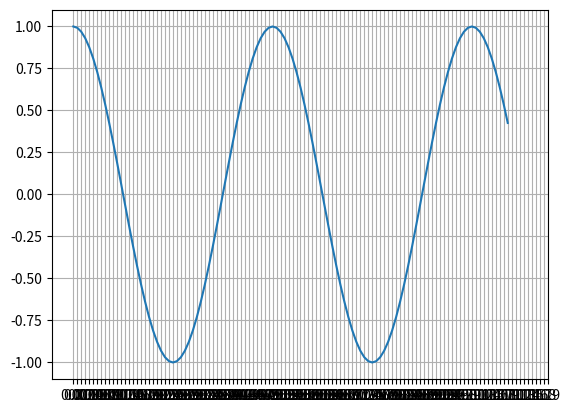

Python code for this plot:
import numpy as np
import pylab
import matplotlib.pyplot as plt
t = np.arange(0.0, 1.0+0.1, 0.01)
s = np.cos(2*2*np.pi*t)

pylab.plot(t,s)
pylab.grid(True)
pylab.xticks([i/100.0 for i in range(0,120)])
pylab.show()

